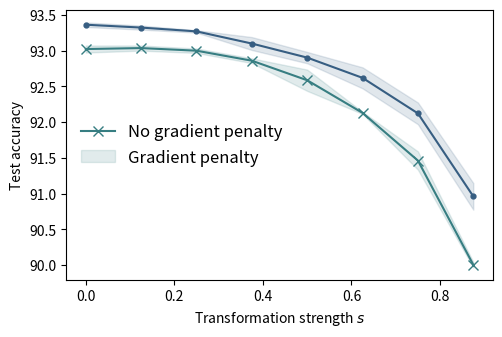
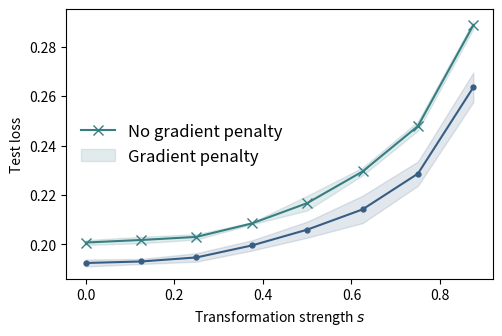

Python code for these plots, in order:
import matplotlib.pyplot as plt
import numpy as np


def se(array, axis=0):
    return array.std(axis=axis) / np.sqrt(array.shape[axis])


if __name__ == '__main__':
    data = {
        'aam-baseline-1.pth': [(93.14, 0.19921961426734924), (93.09, 0.19942986965179443), (92.94, 0.20143158733844757),
                               (92.93, 0.20748338103294373), (92.89, 0.21201463043689728), (92.16, 0.22669745981693268),
                               (91.61, 0.24323879182338715), (90.02, 0.29178616404533386), (86.7, 0.3894282877445221)],
        'aam-baseline-2.pth': [(92.94, 0.20307712256908417), (93.07, 0.20482158660888672), (92.99, 0.20563456416130066),
                               (92.86, 0.20908500254154205), (92.26, 0.2238365262746811), (92.1, 0.23319609463214874),
                               (91.63, 0.25010067224502563), (90.08, 0.28537026047706604), (86.53, 0.3937372863292694)],
        'aam-baseline-3.pth': [(92.99, 0.1998269259929657), (92.95, 0.2009839117527008), (93.07, 0.201896071434021),
                               (92.79, 0.2087673395872116), (92.61, 0.21413397789001465), (92.13, 0.22855685651302338),
                               (91.15, 0.2502360939979553), (89.92, 0.2890027165412903), (86.62, 0.3932151198387146)],
        'invgpn-1e-1-1': [(93.32, 0.19491587579250336), (93.26, 0.19535113871097565), (93.23, 0.19840554893016815),
                          (93.01, 0.20450791716575623), (92.71, 0.21252326667308807), (92.26, 0.22726796567440033),
                          (91.77, 0.2406376451253891), (90.51, 0.2782331705093384), (87.1, 0.3828711211681366)],
        'invgpn-1e-1-2': [(93.44, 0.18910697102546692), (93.38, 0.19106343388557434), (93.29, 0.19115133583545685),
                          (93.32, 0.19630995392799377), (92.99, 0.19873647391796112), (92.8, 0.20453882217407227),
                          (92.2, 0.22287660837173462), (91.24, 0.2558348774909973), (87.48, 0.3652328848838806)],
        'invgpn-1e-1-4': [(93.33, 0.19323566555976868), (93.33, 0.1926955282688141), (93.29, 0.19446511566638947),
                          (92.97, 0.1977396160364151), (93.01, 0.20649589598178864), (92.8, 0.21055801212787628),
                          (92.4, 0.22229953110218048), (91.14, 0.256561279296875), (87.3, 0.3795110285282135)]
    }
    baselines = ['aam-baseline-1.pth', 'aam-baseline-2.pth', 'aam-baseline-3.pth']
    baseline_acc = np.stack([np.array([y[0] for y in data[x][:-1]]) for x in baselines])
    baseline_loss = np.stack([np.array([y[1] for y in data[x][:-1]]) for x in baselines])
    invs = ['invgpn-1e-1-1', 'invgpn-1e-1-2', 'invgpn-1e-1-4']
    inv_acc = np.stack([np.array([y[0] for y in data[x][:-1]]) for x in invs])
    inv_loss = np.stack([np.array([y[1] for y in data[x][:-1]]) for x in invs])

    plt.figure(figsize=(5.5, 3.5))

    params = np.linspace(1e-5, 1., 9)[:-1]
    base_mean, base_se = baseline_acc.mean(0), se(baseline_acc, 0)
    col = '#377e82'
    plt.plot(params, base_mean, color=col, marker='x', markersize=7)
    plt.fill_between(params, base_mean + base_se, base_mean - base_se, alpha=0.15, color=col)

    inv_mean, inv_se = inv_acc.mean(0), se(inv_acc, 0)
    col2 = '#375e82'
    plt.plot(params, inv_mean, color=col2, marker='.', markersize=7)
    plt.fill_between(params, inv_mean + inv_se, inv_mean - inv_se, alpha=0.15, color=col2)

    plt.xlabel('Transformation strength $s$')
    plt.ylabel('Test accuracy')
    plt.legend(['No gradient penalty', 'Gradient penalty'], loc='center left', fontsize=12, frameon=False)

    plt.show()

    plt.figure(figsize=(5.5, 3.5))

    base_mean, base_se = baseline_loss.mean(0), se(baseline_loss, 0)
    col = '#377e82'
    plt.plot(params, base_mean, color=col, marker='x', markersize=7)
    plt.fill_between(params, base_mean + base_se, base_mean - base_se, alpha=0.15, color=col)

    inv_mean, inv_se = inv_loss.mean(0), se(inv_loss, 0)
    col2 = '#375e82'
    plt.plot(params, inv_mean, color=col2, marker='.', markersize=7)
    plt.fill_between(params, inv_mean + inv_se, inv_mean - inv_se, alpha=0.15, color=col2)

    plt.xlabel('Transformation strength $s$')
    plt.ylabel('Test loss')
    plt.legend(['No gradient penalty', 'Gradient penalty'], loc='center left', fontsize=12, frameon=False)

    plt.show()